Run: headless pygame with SDL's dummy video driver; simulated clock (each Clock.tick advances the game by its frame time, no real sleeping); random seed 0; keys injected as events and as key.get_pressed() state; no mouse input; restart key SPACE tapped at the start of phases 3 and 4.
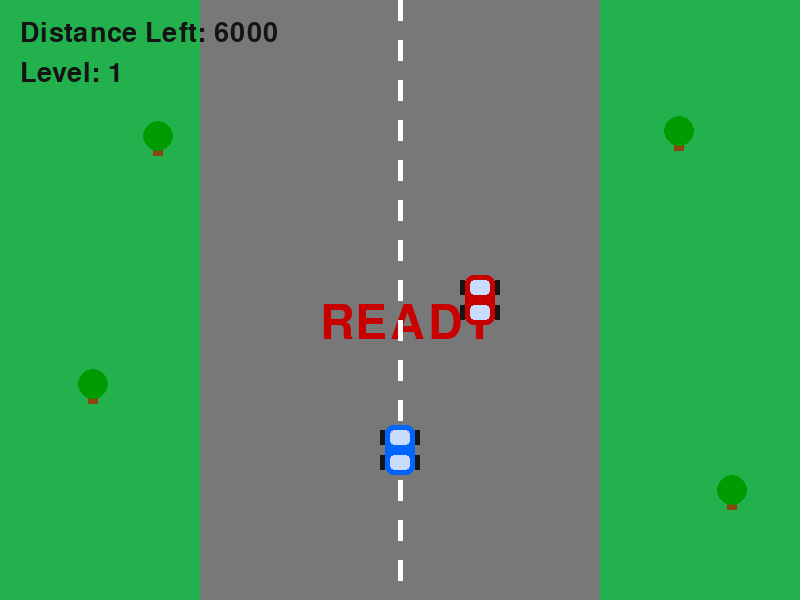
Frame 1 of 4 · flips 1–60 · no input
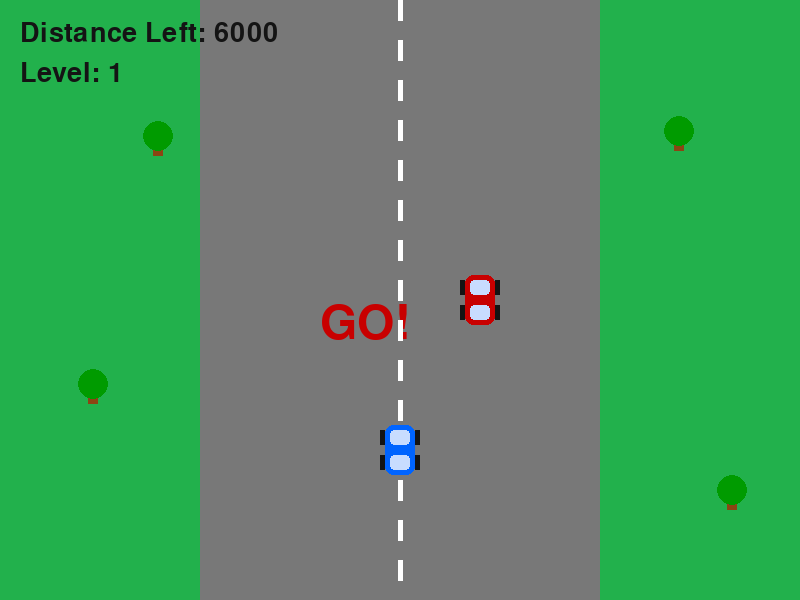
Frame 2 of 4 · flips 61–180 · tapped SPACE, RETURN · held RIGHT (→), D
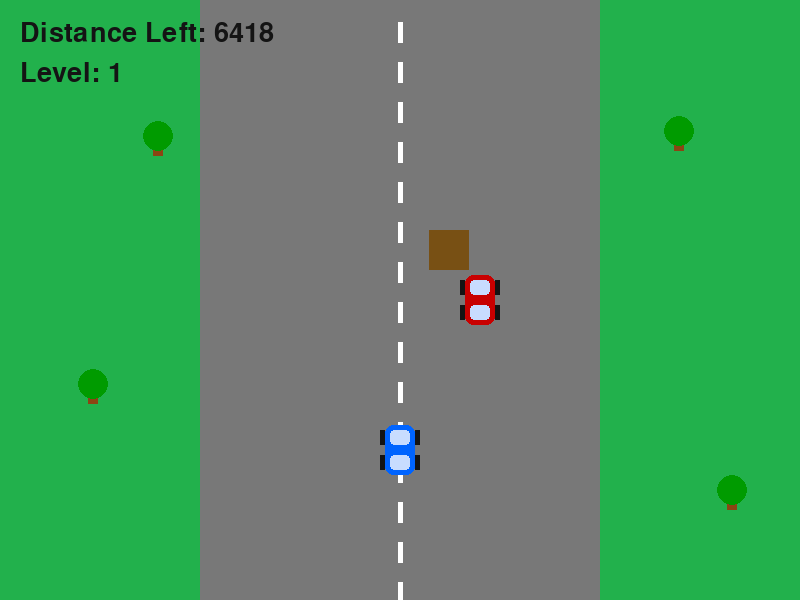
Frame 3 of 4 · flips 181–300 · tapped SPACE · held DOWN (↓), S
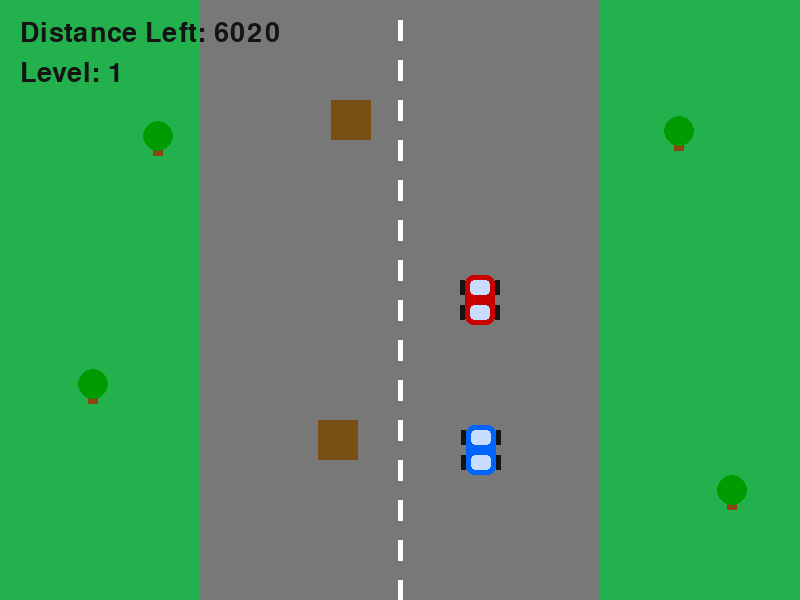
Frame 4 of 4 · flips 301–420 · tapped SPACE · held LEFT (←), A, UP (↑), W

The pygame program that drew these frames:

import pygame
import sys
import random
import math

pygame.init()

WIDTH, HEIGHT = 800, 600
screen = pygame.display.set_mode((WIDTH, HEIGHT))
pygame.display.set_caption("Arcade Racing Game")
clock = pygame.time.Clock()

level = 1

# Colors
GREEN = (34,177,76)
DARK_GREEN = (20,120,20)
GRAY = (120,120,120)
WHITE = (255,255,255)
BLUE = (0,100,255)
RED = (200,0,0)
BLACK = (20,20,20)
BROWN = (120,80,20)
YELLOW = (255,255,0)
RAIN = (150,150,255)

road_x = 200
road_width = 400

font = pygame.font.SysFont(None,40)
big_font = pygame.font.SysFont(None,70)

obstacle_width = 40
obstacle_height = 40

# ------------------
# Explosion
# ------------------
def create_explosion(surface,x,y,max_radius=50,delay=15):
    colors=[(255,100,0),(255,150,0),(255,200,0)]
    for radius in range(0,max_radius,3):
        for color in colors:
            pygame.draw.circle(surface,color,(int(x),int(y)),radius)
        pygame.display.update()
        pygame.time.delay(delay)

# ------------------
# Draw Car (RESTORED ORIGINAL)
# ------------------
def draw_car(color):
    car_surface = pygame.Surface((40,70), pygame.SRCALPHA)
    pygame.draw.rect(car_surface,color,(5,10,30,50),border_radius=8)
    # front window
    pygame.draw.rect(car_surface,(200,220,255),(10,15,20,15),border_radius=4)
    # back window
    pygame.draw.rect(car_surface,(200,220,255),(10,40,20,15),border_radius=4)
    # wheels
    pygame.draw.rect(car_surface,BLACK,(0,15,5,15))
    pygame.draw.rect(car_surface,BLACK,(35,15,5,15))
    pygame.draw.rect(car_surface,BLACK,(0,40,5,15))
    pygame.draw.rect(car_surface,BLACK,(35,40,5,15))
    return car_surface

# ------------------
# Draw Trees
# ------------------
def draw_tree(surface,x,y):
    if level == 1:
        pygame.draw.rect(surface,(139,69,19),(x-5,y,10,20))
        pygame.draw.circle(surface,(0,155,0),(x,y),15)
    else:
        pygame.draw.rect(surface,(120,70,30),(x-6,y,12,25))
        pygame.draw.circle(surface,(0,200,0),(x,y),18)
        pygame.draw.circle(surface,(0,170,0),(x-10,y+5),15)
        pygame.draw.circle(surface,(0,170,0),(x+10,y+5),15)

# ------------------
# Reset Game
# ------------------
def reset_game(new_level=1):
    global player_x,player_y,player_speed,player_angle,player_progress
    global ai_x,ai_y,ai_progress
    global obstacles,monkeys,snakes,rain
    global trees,game_over,winner
    global race_started,countdown_start_ticks,countdown_time
    global level

    level = new_level

    player_x = WIDTH//2
    player_y = 450
    player_speed = 0
    player_angle = 180
    player_progress = 0

    ai_x = WIDTH//2 + 80
    ai_y = 300
    ai_progress = 0

    obstacles = []
    monkeys = []
    snakes = []

    rain=[]
    for i in range(120):
        rain.append([random.randint(0,WIDTH),random.randint(0,HEIGHT)])

    game_over=False
    winner=""

    race_started=False
    countdown_start_ticks=pygame.time.get_ticks()
    countdown_time=3

    trees=[]
    for i in range(50):
        side=random.choice(["left","right"])
        x=random.randint(50,road_x-30) if side=="left" else random.randint(road_x+road_width+30,WIDTH-50)
        y=random.randint(-6000,HEIGHT)
        trees.append([x,y])

reset_game()

player_acceleration = 0.25
player_max_speed = 9
player_friction = 0.05
turn_speed = 3
grip = 0.92

ai_speed = 3
race_distance = 6000

running=True

while running:
    clock.tick(60)

    # BACKGROUND
    if level == 1:
        screen.fill(DARK_GREEN)
        grass = GREEN
    else:
        screen.fill((10,80,10))
        grass = (0,120,0)

    pygame.draw.rect(screen,grass,(0,0,road_x,HEIGHT))
    pygame.draw.rect(screen,grass,(road_x+road_width,0,WIDTH-road_x-road_width,HEIGHT))
    pygame.draw.rect(screen,GRAY,(road_x,0,road_width,HEIGHT))

    for event in pygame.event.get():
        if event.type == pygame.QUIT:
            running=False

    keys = pygame.key.get_pressed()

    # RAIN LEVEL 2
    if level == 2:
        for drop in rain:
            pygame.draw.line(screen,RAIN,(drop[0],drop[1]),(drop[0],drop[1]+8),1)
            drop[1]+=10
            if drop[1] > HEIGHT:
                drop[1]=0
                drop[0]=random.randint(0,WIDTH)

    # COUNTDOWN
    if not race_started:
        elapsed=(pygame.time.get_ticks()-countdown_start_ticks)/1000
        seconds_left=countdown_time-int(elapsed)

        if seconds_left>0:
            text="READY" if seconds_left==3 else "SET" if seconds_left==2 else "GO!"
            countdown_text=big_font.render(text,True,RED)
            screen.blit(countdown_text,(WIDTH//2-80,HEIGHT//2))
        else:
            race_started=True

    else:
        if not game_over:
            # PLAYER MOVEMENT
            if keys[pygame.K_UP]:
                player_speed += player_acceleration
            if keys[pygame.K_DOWN]:
                player_speed -= player_acceleration

            player_speed=max(-player_max_speed/2,min(player_speed,player_max_speed))

            if player_speed!=0:
                if keys[pygame.K_LEFT]:
                    player_angle+=turn_speed
                if keys[pygame.K_RIGHT]:
                    player_angle-=turn_speed

            player_speed *= (1-player_friction)
            player_x += player_speed * math.sin(math.radians(player_angle)) * grip
            player_x=max(road_x,min(player_x,road_x+road_width))
            player_progress+=player_speed

            # AI PROGRESS
            ai_progress += ai_speed + random.uniform(-0.2,0.2)

            # LEVEL 1 OBSTACLES
            if level == 1 and random.randint(1,60)==1:
                obstacles.append([random.randint(road_x,road_x+road_width-obstacle_width),-50])
            for o in obstacles:
                o[1]+=5

            player_rect=pygame.Rect(player_x-20,player_y-35,40,70)
            for o in obstacles:
                rect=pygame.Rect(o[0],o[1],obstacle_width,obstacle_height)
                if player_rect.colliderect(rect):
                    create_explosion(screen,player_x,player_y)
                    game_over=True
                    winner="YOU CRASHED!"

            # LEVEL 2 MONKEYS & SNAKES
            if level == 2 and random.randint(1,180)==1:
                monkeys.append([road_x-40, random.randint(100,500), 4])
            if level == 2 and random.randint(1,160)==1:
                snakes.append([random.randint(road_x, road_x+road_width), -50, 50])

            # Draw monkeys with ears
            for m in monkeys:
                x, y, speed = m
                # body
                pygame.draw.rect(screen, (139,69,19), (x, y, 20, 15))
                # head
                pygame.draw.circle(screen, (160,82,45), (x+10, y-5), 7)
                # ears
                pygame.draw.circle(screen, (160,82,45), (x+4, y-5), 3)
                pygame.draw.circle(screen, (160,82,45), (x+16, y-5), 3)
                # tail
                pygame.draw.line(screen, (139,69,19), (x+20, y+7), (x+30, y+5), 3)
                # move
                m[0] += speed

            # Draw snakes
            for s in snakes:
                x, y, length = s
                for i in range(0, length, 5):
                    pygame.draw.circle(screen, (0,150,0), (x + int(5*math.sin(i/5)), y+i), 3)
                s[1] += 3

            # Collisions monkeys
            for m in monkeys:
                if player_rect.colliderect(pygame.Rect(m[0],m[1],20,15)):
                    create_explosion(screen,player_x,player_y)
                    game_over=True
                    winner="YOU HIT A MONKEY!"
            # Collisions snakes
            for s in snakes:
                if player_rect.colliderect(pygame.Rect(s[0],s[1],5, s[2])):
                    create_explosion(screen,player_x,player_y)
                    game_over=True
                    winner="YOU HIT A SNAKE!"

            # WIN CONDITIONS
            if player_progress >= race_distance:
                if level == 1:
                    reset_game(2)
                else:
                    game_over=True
                    winner="YOU WON THE GAME!"
            elif ai_progress >= race_distance:
                game_over=True
                winner="AI WON!"

    # Draw trees
    for tree in trees:
        draw_tree(screen,tree[0],tree[1])

    # ROAD LINES
    for i in range(0, HEIGHT, 40):
        pygame.draw.line(
            screen,
            WHITE,
            (WIDTH//2, i + int(player_progress) % 40),
            (WIDTH//2, i + 20 + int(player_progress) % 40),
            5
        )

    # DRAW CARS
    rotated_player=pygame.transform.rotate(draw_car(BLUE),player_angle)
    screen.blit(rotated_player,rotated_player.get_rect(center=(player_x,player_y)).topleft)
    rotated_ai=pygame.transform.rotate(draw_car(RED),0)
    screen.blit(rotated_ai,rotated_ai.get_rect(center=(ai_x,ai_y)).topleft)

    # DRAW LEVEL 1 OBSTACLES
    for o in obstacles:
        pygame.draw.rect(screen,BROWN,(o[0],o[1],obstacle_width,obstacle_height))

    # UI
    distance_left=max(0,int(race_distance-player_progress))
    screen.blit(font.render(f"Distance Left: {distance_left}",True,BLACK),(20,20))
    screen.blit(font.render(f"Level: {level}",True,BLACK),(20,60))

    # Game over
    if game_over:
        win_text=big_font.render(winner,True,BLACK)
        screen.blit(win_text,(WIDTH//2-200,HEIGHT//2))
        restart_text=font.render("Press SPACE to restart",True,BLACK)
        screen.blit(restart_text,(WIDTH//2-150,HEIGHT//2+80))
        if keys[pygame.K_SPACE]:
            reset_game(1)

    pygame.display.update()

pygame.quit()
sys.exit()
